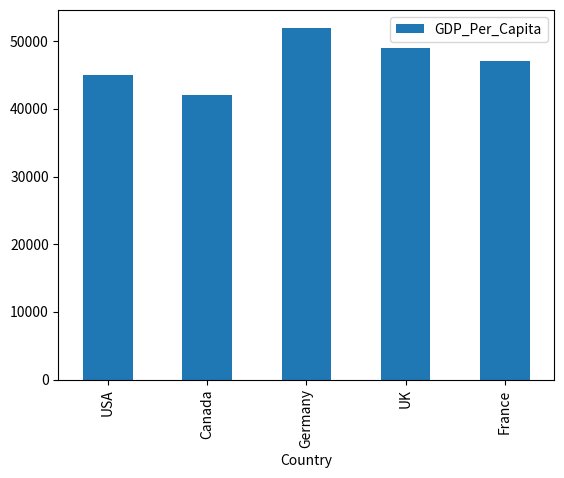

The script that saved this image:
import pandas as pd
import matplotlib.pyplot as plt
   
data = {'Country': ['USA','Canada','Germany','UK','France'],
        'GDP_Per_Capita': [45000,42000,52000,49000,47000]
       }
  
df = pd.DataFrame(data,columns=['Country','GDP_Per_Capita'])
print (df)
df.plot(x ='Country', y='GDP_Per_Capita', kind = 'bar')
plt.show()
